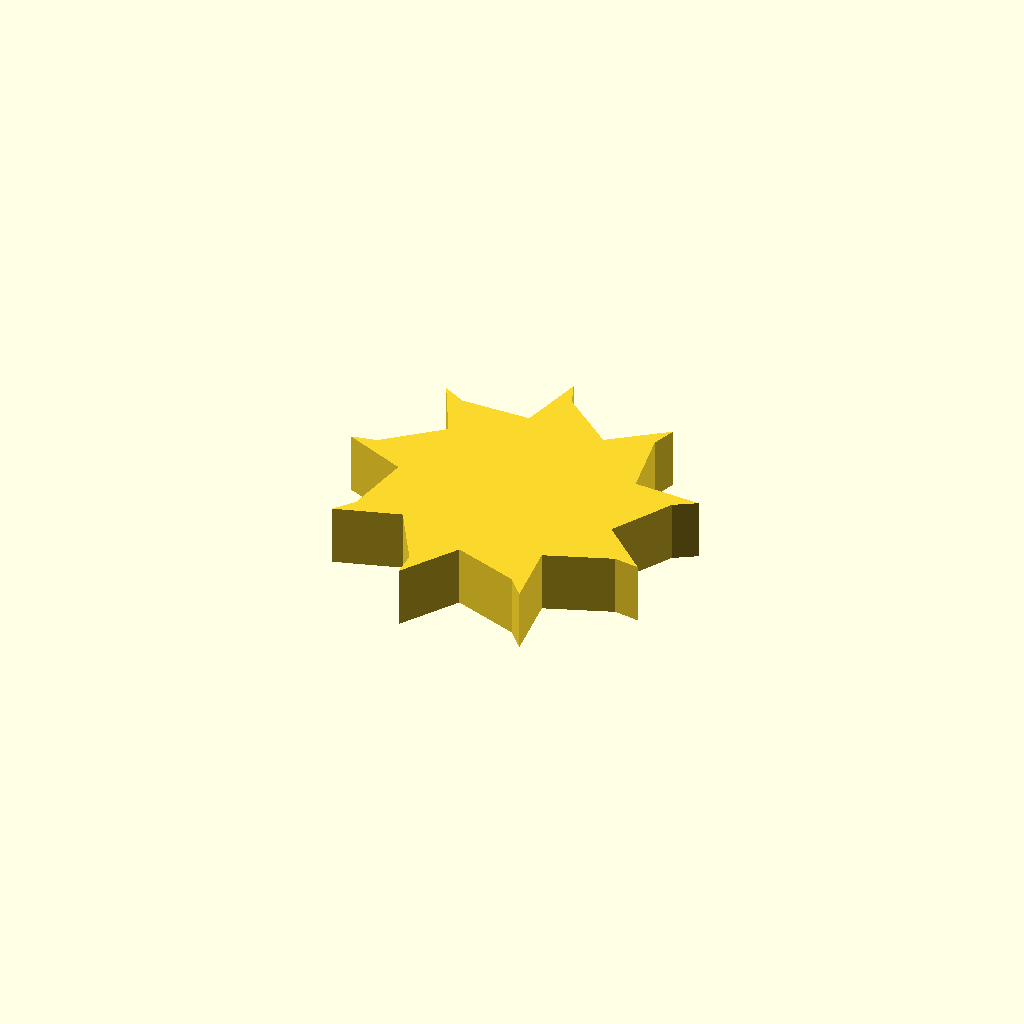
Cell 1 — every parameter at its default value.
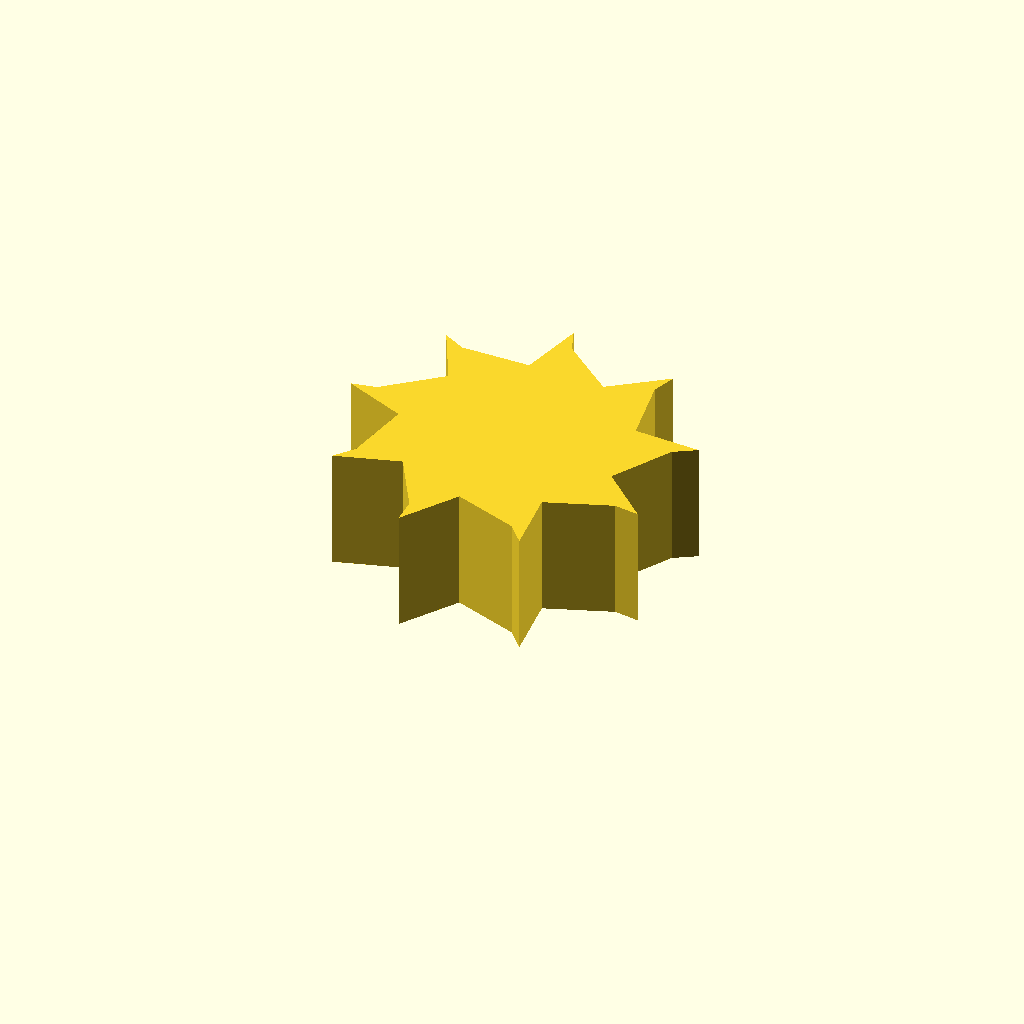
Cell 2 — profile_height set to 16, the other parameters unchanged.
All cells are drawn from one camera (rotation 55°, 0°, 25°, orthographic, colour scheme Cornfield), so only the parameter changes between them.
Source of the model, optional_data/data/sketch1/fanrotors/part_0072.scad:
$fn = 32;

// ----------------------------------------------------------------------
// Fan rotor section: 9 blades, 15 mm hub radius, 8 mm blades
// ----------------------------------------------------------------------

// --- parameters (mm) ---
profile_height = 8;       // extrusion height
profile_points = 27;      // points of the closed outline

profile = [[37.629, 19.246], [42.169, 27.155], [45.01, 28.897], [36.201, 29.407], [34.595, 38.383], [35.652, 41.544], [28.576, 36.272], [21.576, 42.116], [20.353, 45.217], [18.322, 36.63], [9.203, 36.607], [6.273, 38.197], [10.236, 30.313], [3.266, 24.434], [0, 23.769], [8.103, 20.277], [6.542, 11.292], [4.468, 8.684], [12.92, 11.217], [17.499, 3.332], [17.588, 0], [22.434, 7.374], [31.01, 4.276], [33.22, 1.781], [32.192, 10.544], [40.753, 13.685], [44.049, 13.193]];  // single closed polygon, 27 points, counter clockwise

// --- the one profile operation ---
linear_extrude(height = profile_height) polygon(points = profile);
Customizer parameters (derived from the source; name, type, default, range or options):
profile_height: number, default 8
profile_points: number, default 27
